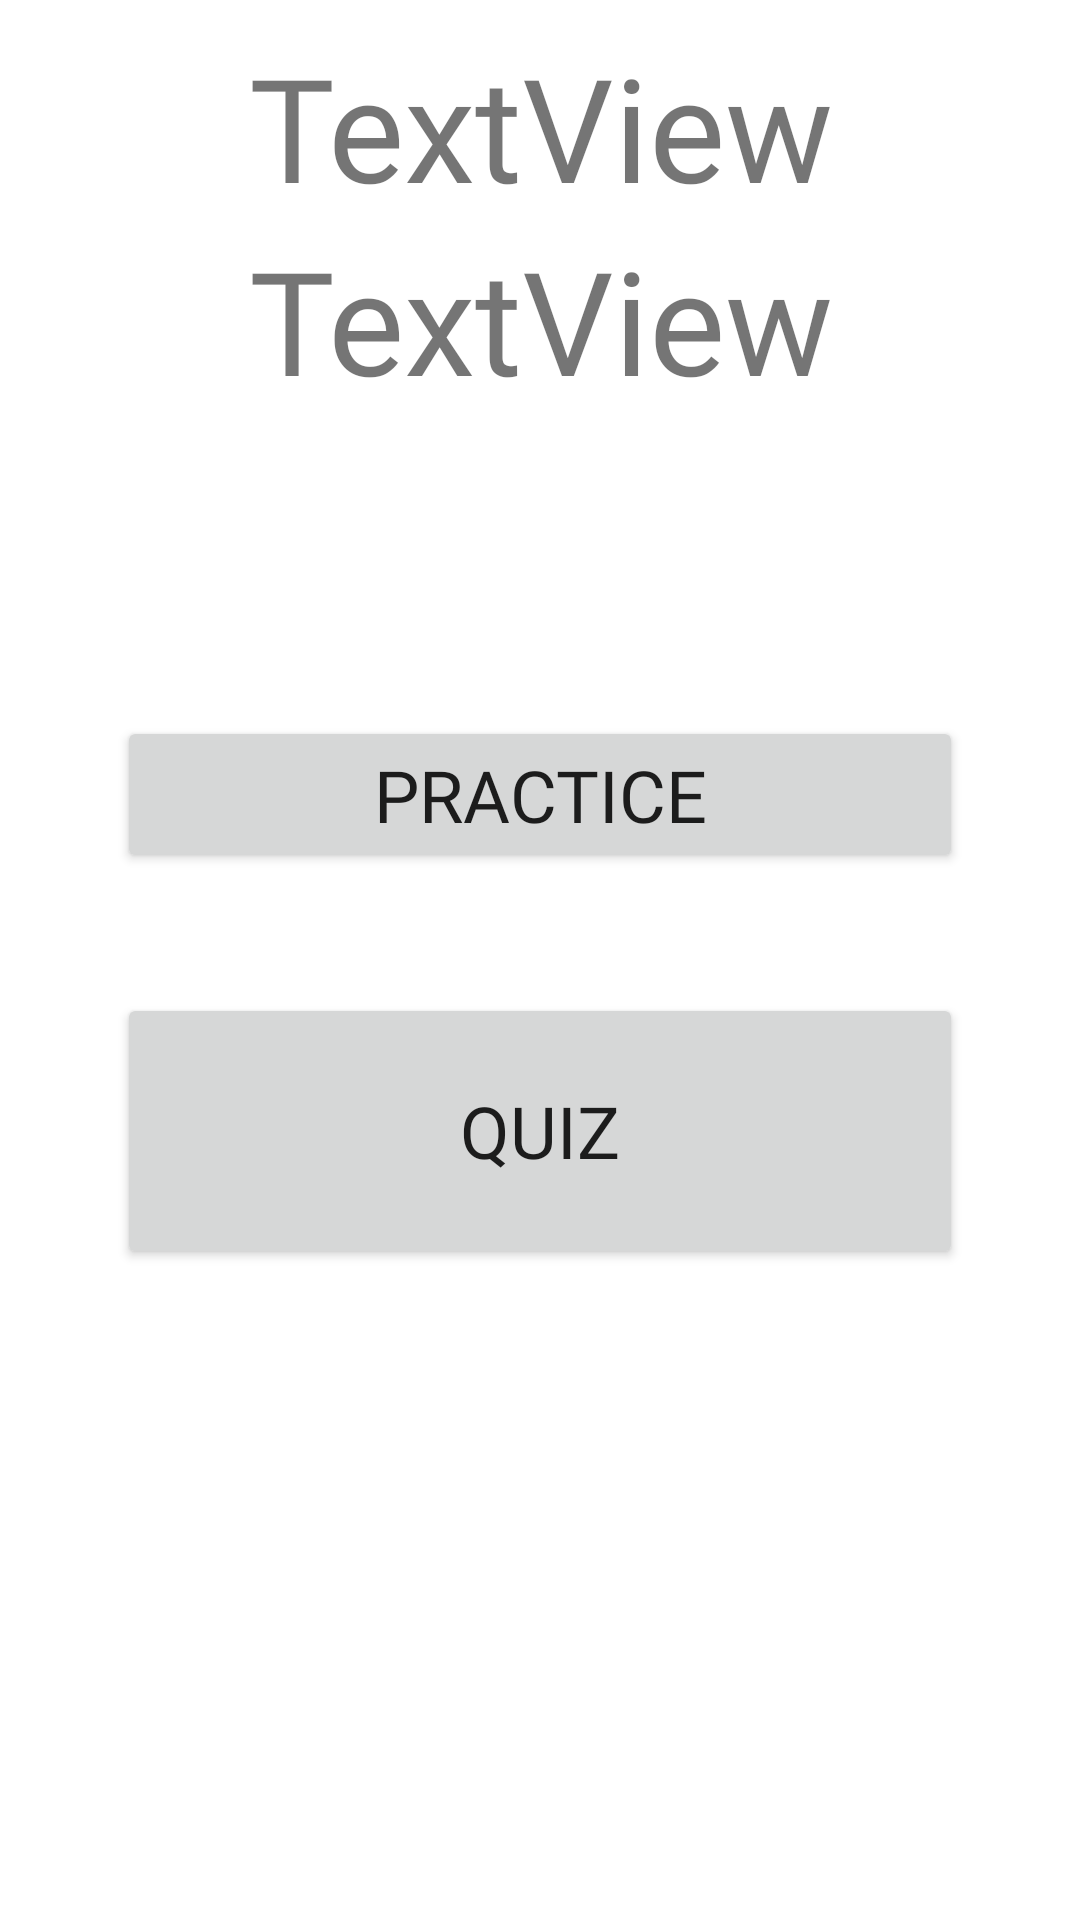

Produce the Android XML layout that renders to this screen, including the resource entries it uses.
<!-- AndroidManifest.xml: application theme Theme.MakharijalHuruf -->
<!-- res/layout/activity_start_menu.xml -->
<?xml version="1.0" encoding="utf-8"?>
<androidx.constraintlayout.widget.ConstraintLayout xmlns:android="http://schemas.android.com/apk/res/android"
    xmlns:app="http://schemas.android.com/apk/res-auto"
    xmlns:tools="http://schemas.android.com/tools"
    android:layout_width="match_parent"
    android:layout_height="match_parent"
    tools:context=".StartMenu">

    <TextView
        android:id="@+id/urduTitle"
        android:layout_width="407dp"
        android:layout_height="wrap_content"
        android:layout_marginTop="10dp"
        android:fontFamily="@font/amiri"
        android:text="TextView"
        android:textAlignment="center"
        android:textSize="48sp"
        app:layout_constraintEnd_toEndOf="parent"
        app:layout_constraintHorizontal_bias="0.5"
        app:layout_constraintStart_toStartOf="parent"
        app:layout_constraintTop_toTopOf="parent" />

    <TextView
        android:id="@+id/englishTitle"
        android:layout_width="407dp"
        android:layout_height="wrap_content"
        android:fontFamily="@font/amiri"
        android:text="TextView"
        android:textAlignment="center"
        android:textSize="48sp"
        app:layout_constraintEnd_toEndOf="parent"
        app:layout_constraintHorizontal_bias="0.5"
        app:layout_constraintStart_toStartOf="parent"
        app:layout_constraintTop_toBottomOf="@+id/urduTitle" />

    <Button
        android:id="@+id/practice"
        android:layout_width="282dp"
        android:layout_height="wrap_content"
        android:layout_marginTop="100dp"
        android:fontFamily="@font/amiri"
        android:text="Practice"
        android:textAlignment="center"
        android:textSize="24sp"
        app:layout_constraintEnd_toEndOf="parent"
        app:layout_constraintHorizontal_bias="0.5"
        app:layout_constraintStart_toStartOf="parent"
        app:layout_constraintTop_toBottomOf="@+id/englishTitle" />

    <Button
        android:id="@+id/quiz"
        android:layout_width="282dp"
        android:layout_height="92dp"
        android:layout_marginTop="40dp"
        android:fontFamily="@font/amiri"
        android:text="Quiz"
        android:textAlignment="center"
        android:textSize="24sp"
        app:layout_constraintEnd_toEndOf="parent"
        app:layout_constraintHorizontal_bias="0.5"
        app:layout_constraintStart_toStartOf="parent"
        app:layout_constraintTop_toBottomOf="@+id/practice" />
</androidx.constraintlayout.widget.ConstraintLayout>
<!-- resources referenced by this layout -->
<resources>
  <style name="Theme.MakharijalHuruf" parent="Theme.MaterialComponents.DayNight.DarkActionBar">
          
          <item name="colorPrimary">@color/purple_500</item>
          <item name="colorPrimaryVariant">@color/purple_700</item>
          <item name="colorOnPrimary">@color/white</item>
          
          <item name="colorSecondary">@color/teal_200</item>
          <item name="colorSecondaryVariant">@color/teal_700</item>
          <item name="colorOnSecondary">@color/black</item>
          
          <item name="android:statusBarColor" tools:targetApi="l">?attr/colorPrimaryVariant</item>
          
      </style>
  <color name="purple_500">#FF6200EE</color>
  <color name="purple_700">#FF3700B3</color>
  <color name="white">#FFFFFFFF</color>
  <color name="teal_200">#FF03DAC5</color>
  <color name="teal_700">#FF018786</color>
  <color name="black">#FF000000</color>
</resources>
